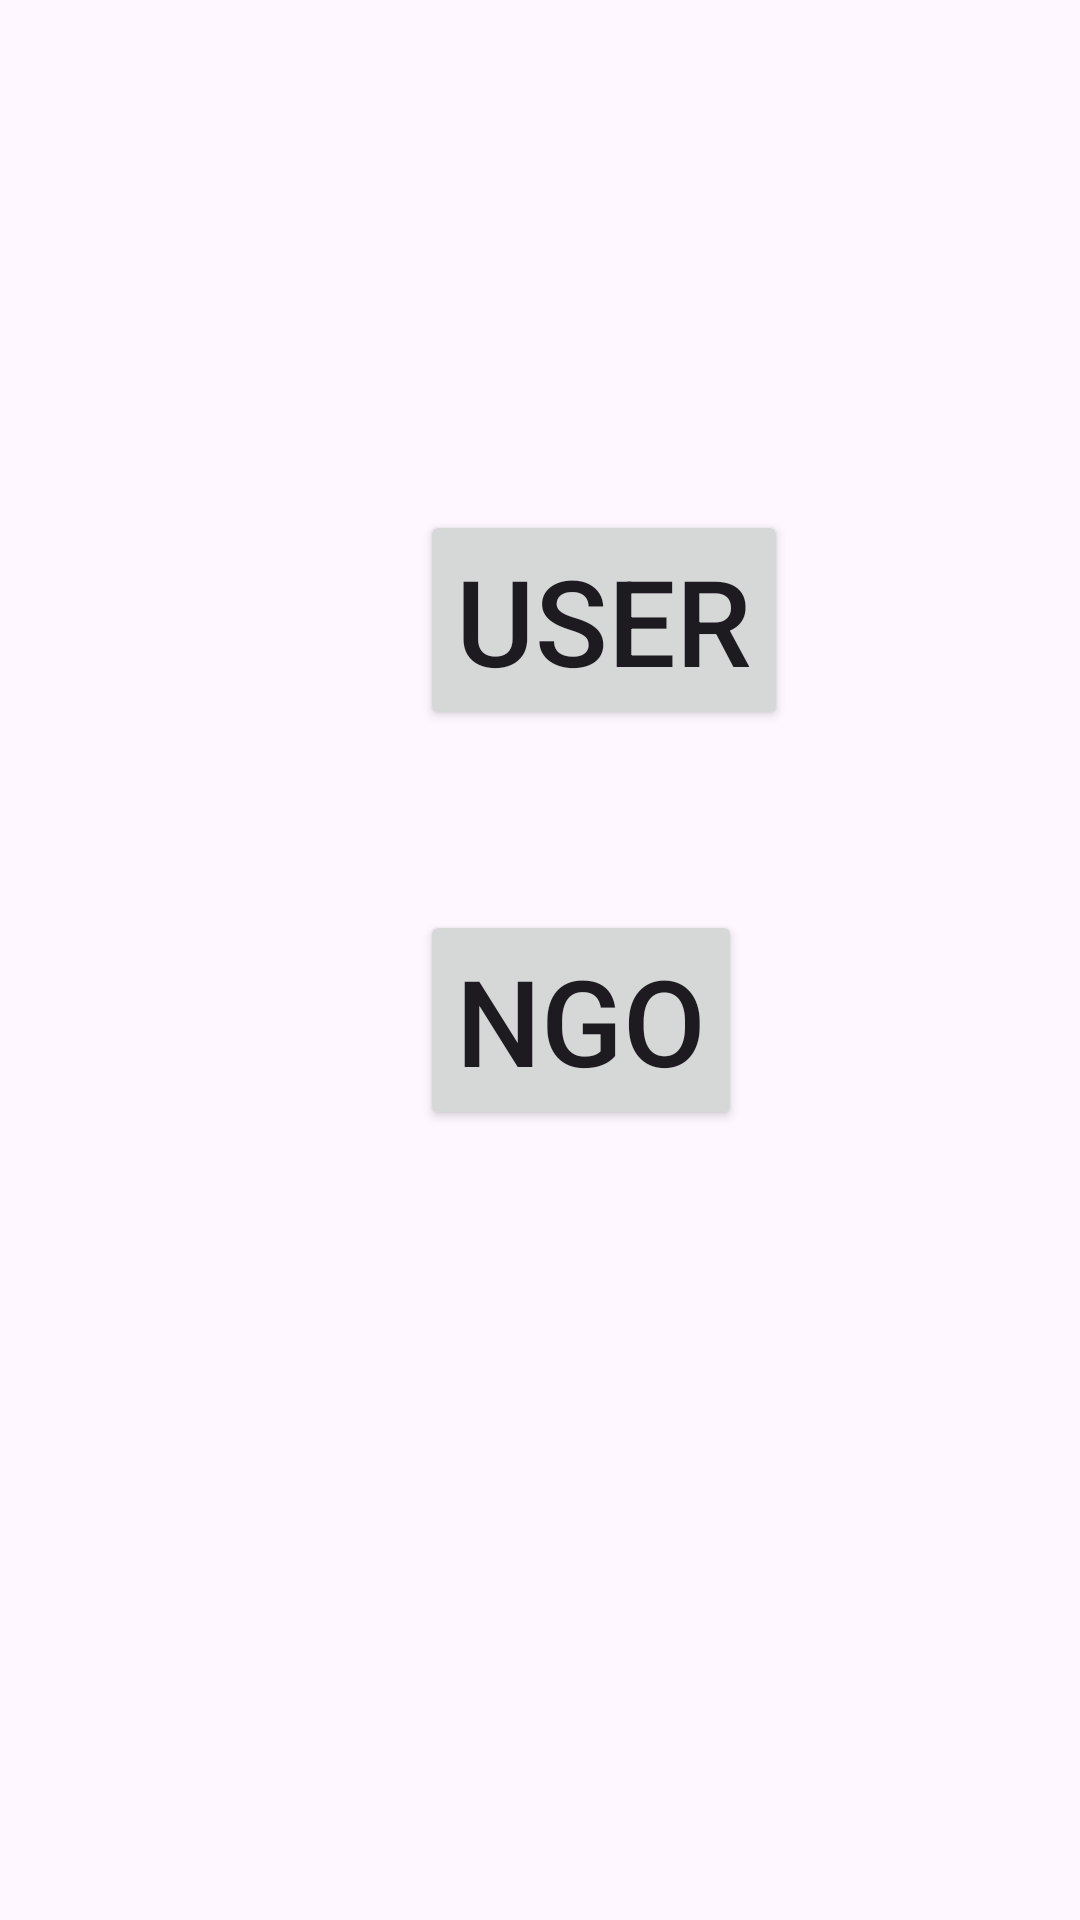

Android layout source for this screen:
<!-- AndroidManifest.xml: application theme Theme.FoodiHelp -->
<!-- res/layout/activity_main.xml -->
<?xml version="1.0" encoding="utf-8"?>
<LinearLayout xmlns:android="http://schemas.android.com/apk/res/android"
    xmlns:app="http://schemas.android.com/apk/res-auto"
    xmlns:tools="http://schemas.android.com/tools"
    android:id="@+id/main"
    android:layout_width="match_parent"
    android:layout_height="match_parent"
    android:orientation="vertical"
    tools:context=".MainActivity">


    <Button
        android:layout_marginTop="170dp"
        android:id="@+id/userlogin"
        android:textSize="40dp"
        android:layout_marginStart="140dp"
        android:layout_width="wrap_content"
        android:layout_height="wrap_content"
        android:text="User" />

    <Button
        android:layout_marginTop="60dp"
        android:id="@+id/ngologin"
        android:textSize="40dp"
        android:layout_marginStart="140dp"
        android:layout_width="wrap_content"
        android:layout_height="wrap_content"
        android:text="NGO" />
</LinearLayout>
<!-- resources referenced by this layout -->
<resources>
  <style name="Theme.FoodiHelp" parent="Base.Theme.FoodiHelp" />
  <style name="Base.Theme.FoodiHelp" parent="Theme.Material3.DayNight.NoActionBar">
          
          
      </style>
</resources>
